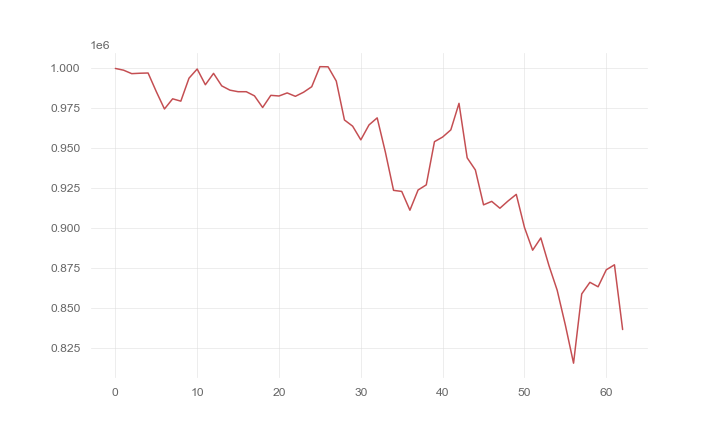

The data file committed next to this chart (first rows):
, 0
0, 1000000
1, 998917
2, 996740
3, 996998
4, 997142
5, 985518
6, 974599
7, 980970
8, 979500
9, 993899
10, 999643
11, 989787
12, 996916
13, 989084
14, 986404
15, 985424
16, 985424
17, 982830
18, 975525
19, 983148
20, 982741
21, 984657
22, 982535
23, 985086
24, 988555
25, 1001116
26, 1001028
27, 992095
28, 967705
29, 963825
30, 955252
31, 964599
32, 969031
33, 947590
34, 923606
35, 922934
36, 911158
37, 923834
38, 927034
39, 954102
40, 957019
41, 961503
42, 978134
43, 943965
44, 936386
45, 914524
46, 916689
47, 912404
48, 916969
49, 921089
50, 900409
51, 886104
52, 893779
53, 876366
54, 861011
55, 839155
56, 815301
57, 858704
58, 865975
59, 863171
... 3 more rows
